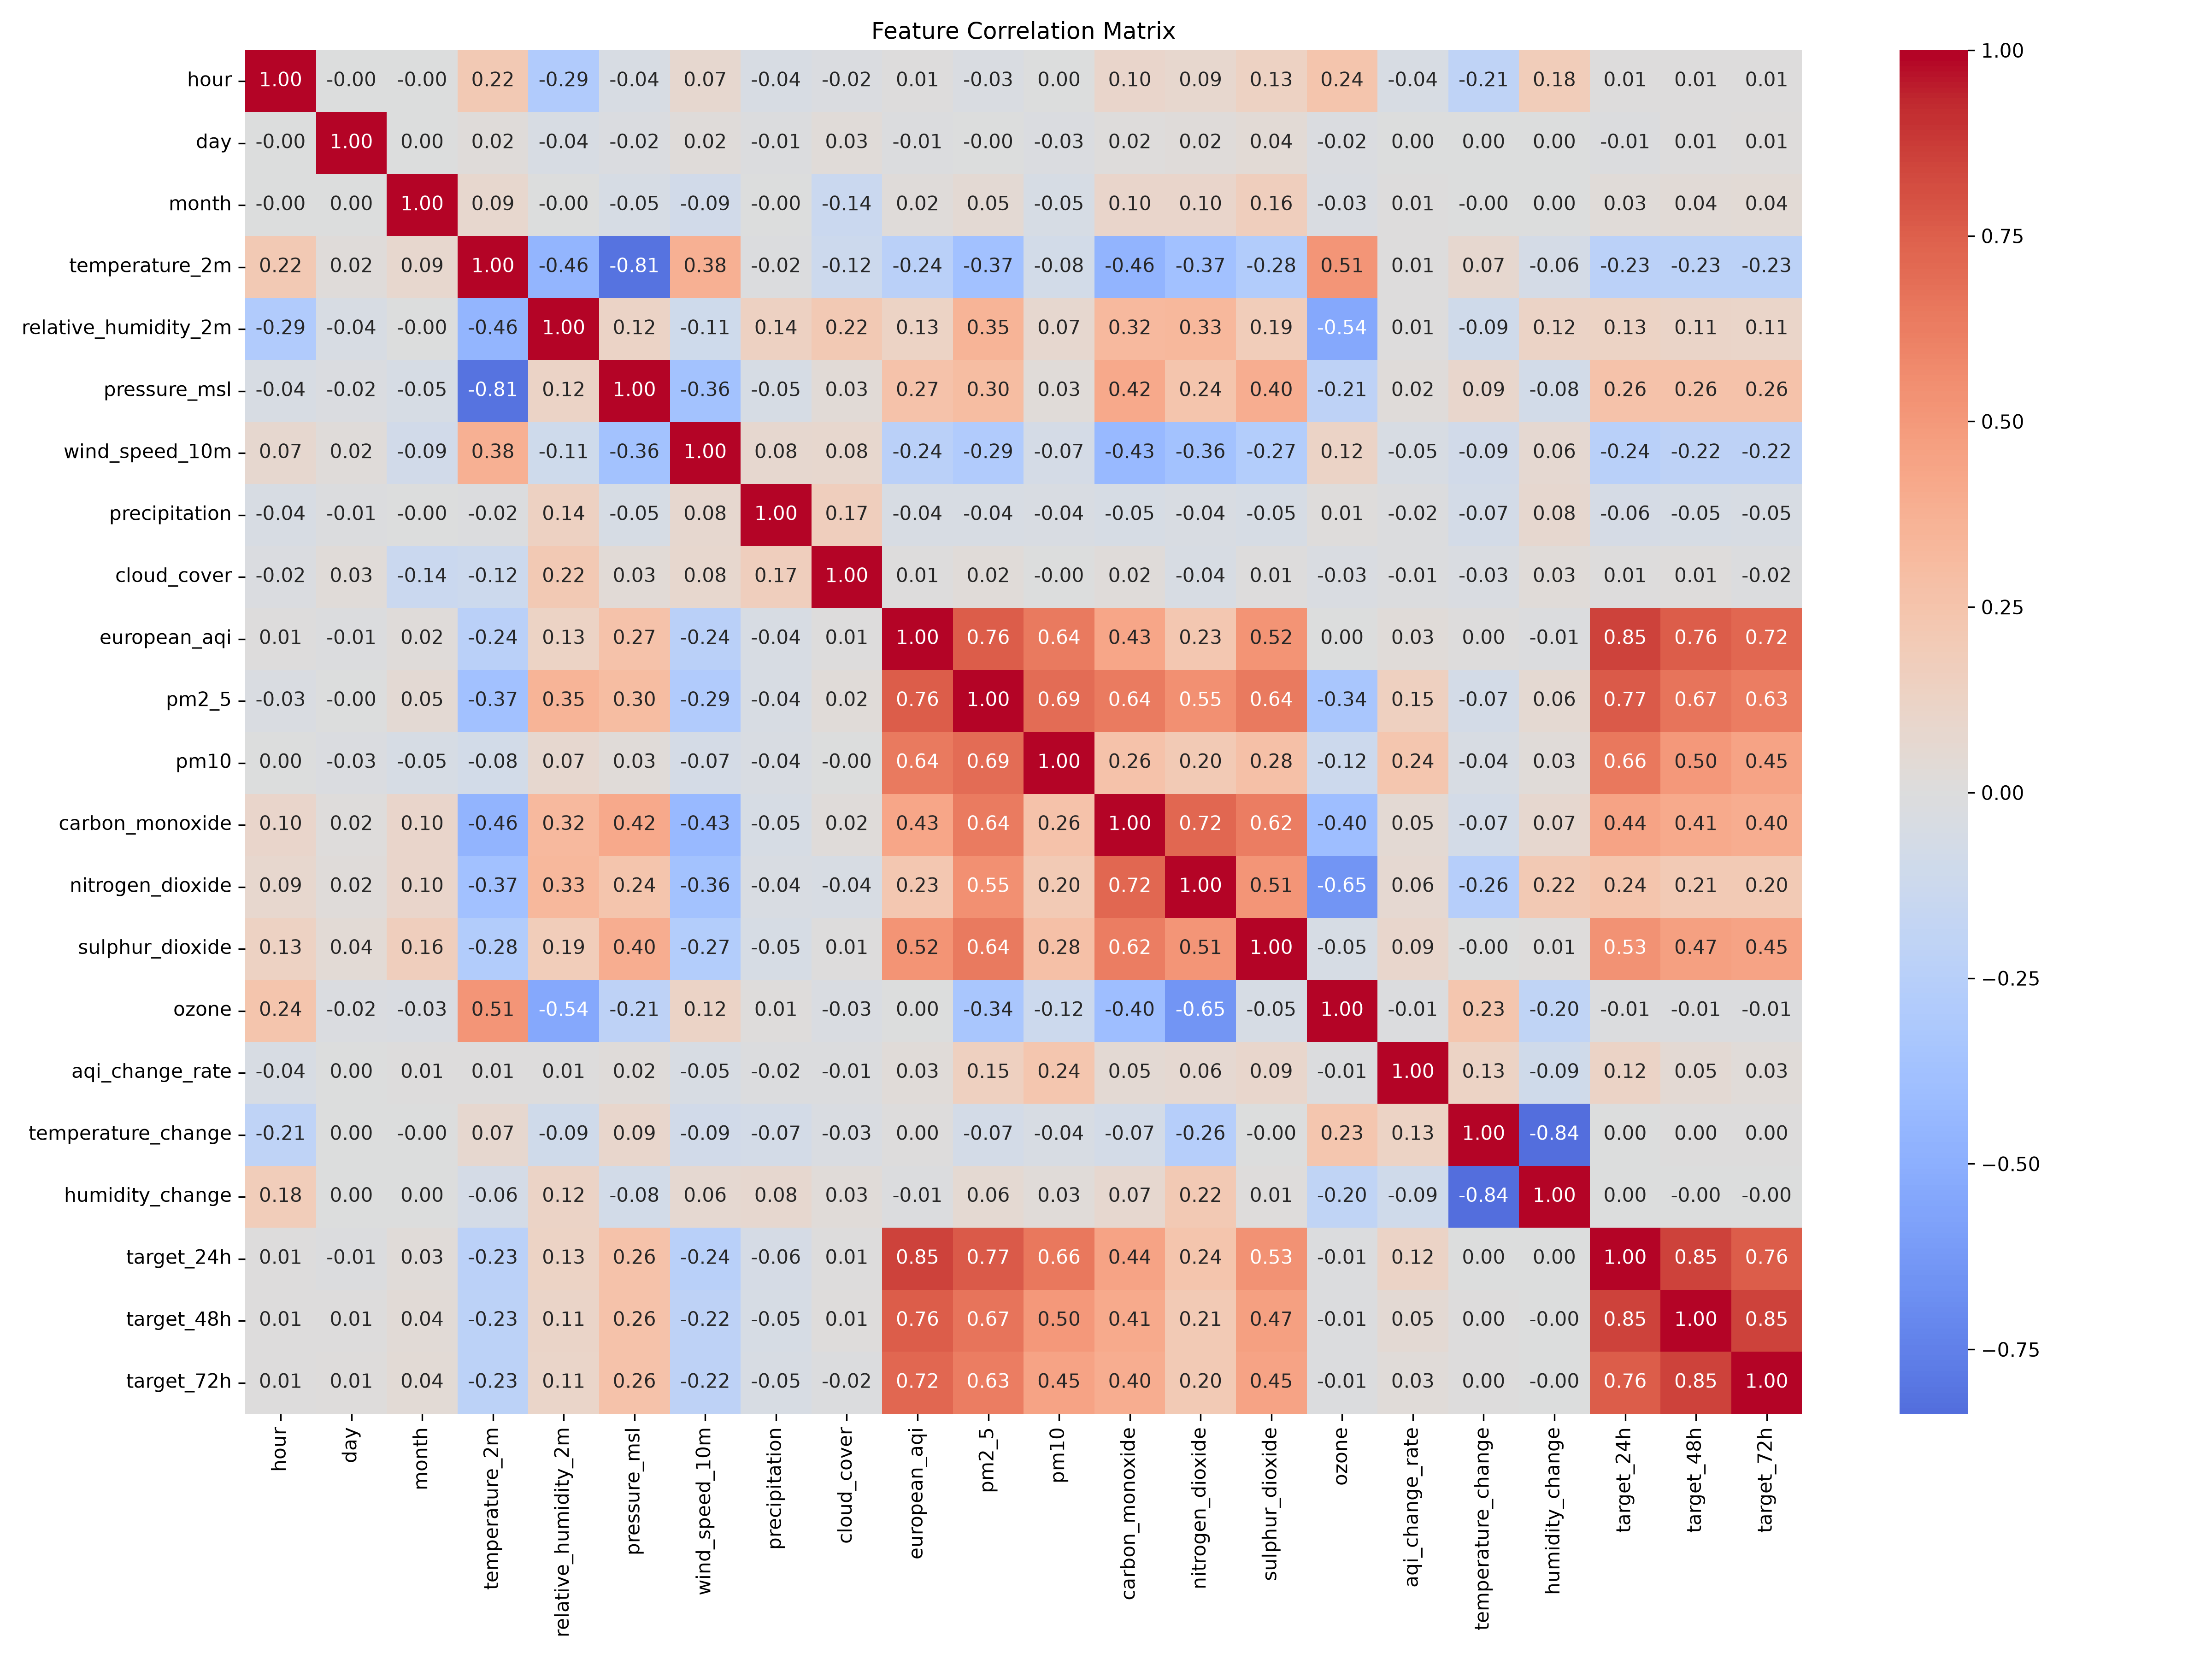

Data behind this chart, as committed beside it:
, hour, day, month, temperature_2m, relative_humidity_2m, pressure_msl, wind_speed_10m, precipitation, cloud_cover, european_aqi, pm2_5, pm10, carbon_monoxide, nitrogen_dioxide, sulphur_dioxide, ozone, aqi_change_rate, temperature_change, humidity_change, target_24h, target_48h, target_72h
hour, 1.0, -2.716865914854647e-16, -4.638087544953937e-15, 0.2154, -0.2869, -0.04325, 0.07011, -0.04084, -0.0188, 0.008096, -0.03313, 0.002526, 0.09753, 0.08575, 0.132, 0.2441, -0.04443, -0.2081, 0.1844, 0.008114, 0.008317, 0.008284
day, -2.716865914854647e-16, 1.0, 0.000229, 0.01827, -0.04042, -0.02096, 0.01735, -0.008191, 0.02802, -0.01137, -0.002805, -0.02549, 0.01608, 0.02423, 0.04003, -0.02295, 0.001884, 0.0004677, 0.001304, -0.006523, 0.008453, 0.01149
month, -4.638087544953937e-15, 0.000229, 1.0, 0.08771, -0.001688, -0.05118, -0.09038, -0.002347, -0.1394, 0.02098, 0.05253, -0.04818, 0.09947, 0.09949, 0.1621, -0.03277, 0.006485, -0.003173, 0.001628, 0.02798, 0.03633, 0.0448
temperature_2m, 0.2154, 0.01827, 0.08771, 1.0, -0.4608, -0.8142, 0.381, -0.01791, -0.1196, -0.2384, -0.3705, -0.07898, -0.4639, -0.3713, -0.279, 0.5131, 0.009004, 0.07325, -0.06461, -0.2312, -0.2261, -0.2265
relative_humidity_2m, -0.2869, -0.04042, -0.001688, -0.4608, 1.0, 0.1205, -0.105, 0.1434, 0.2179, 0.1316, 0.3544, 0.07345, 0.3223, 0.3306, 0.1883, -0.5366, 0.005073, -0.0931, 0.1177, 0.1257, 0.1141, 0.1086
pressure_msl, -0.04325, -0.02096, -0.05118, -0.8142, 0.1205, 1.0, -0.3646, -0.05275, 0.03167, 0.2673, 0.3017, 0.02706, 0.4171, 0.2419, 0.3972, -0.2143, 0.02068, 0.09389, -0.07714, 0.2614, 0.2561, 0.2575
wind_speed_10m, 0.07011, 0.01735, -0.09038, 0.381, -0.105, -0.3646, 1.0, 0.07645, 0.0839, -0.235, -0.2941, -0.06767, -0.4278, -0.3644, -0.2749, 0.1234, -0.04549, -0.08953, 0.06298, -0.2431, -0.2161, -0.216
precipitation, -0.04084, -0.008191, -0.002347, -0.01791, 0.1434, -0.05275, 0.07645, 1.0, 0.168, -0.04145, -0.04447, -0.03776, -0.04784, -0.03638, -0.05073, 0.01128, -0.01823, -0.07041, 0.0793, -0.05796, -0.04962, -0.04716
cloud_cover, -0.0188, 0.02802, -0.1394, -0.1196, 0.2179, 0.03167, 0.0839, 0.168, 1.0, 0.009606, 0.02435, -0.0007976, 0.01936, -0.04112, 0.009379, -0.03101, -0.01081, -0.02929, 0.03053, 0.008904, 0.01024, -0.01825
european_aqi, 0.008096, -0.01137, 0.02098, -0.2384, 0.1316, 0.2673, -0.235, -0.04145, 0.009606, 1.0, 0.7625, 0.6419, 0.4308, 0.2272, 0.5197, 0.001968, 0.02642, 0.003529, -0.005935, 0.8543, 0.7607, 0.7228
pm2_5, -0.03313, -0.002805, 0.05253, -0.3705, 0.3544, 0.3017, -0.2941, -0.04447, 0.02435, 0.7625, 1.0, 0.695, 0.6393, 0.5476, 0.6413, -0.3404, 0.1501, -0.07143, 0.05884, 0.7694, 0.6696, 0.6326
pm10, 0.002526, -0.02549, -0.04818, -0.07898, 0.07345, 0.02706, -0.06767, -0.03776, -0.0007976, 0.6419, 0.695, 1.0, 0.2576, 0.2045, 0.2756, -0.1198, 0.2379, -0.04283, 0.03049, 0.6556, 0.504, 0.4514
carbon_monoxide, 0.09753, 0.01608, 0.09947, -0.4639, 0.3223, 0.4171, -0.4278, -0.04784, 0.01936, 0.4308, 0.6393, 0.2576, 1.0, 0.724, 0.6242, -0.4011, 0.04719, -0.07098, 0.06808, 0.4435, 0.4079, 0.3968
nitrogen_dioxide, 0.08575, 0.02423, 0.09949, -0.3713, 0.3306, 0.2419, -0.3644, -0.03638, -0.04112, 0.2272, 0.5476, 0.2045, 0.724, 1.0, 0.5127, -0.6462, 0.06024, -0.2615, 0.2179, 0.2431, 0.2098, 0.2046
sulphur_dioxide, 0.132, 0.04003, 0.1621, -0.279, 0.1883, 0.3972, -0.2749, -0.05073, 0.009379, 0.5197, 0.6413, 0.2756, 0.6242, 0.5127, 1.0, -0.04929, 0.09417, -0.002807, 0.01024, 0.528, 0.4678, 0.4532
ozone, 0.2441, -0.02295, -0.03277, 0.5131, -0.5366, -0.2143, 0.1234, 0.01128, -0.03101, 0.001968, -0.3404, -0.1198, -0.4011, -0.6462, -0.04929, 1.0, -0.00501, 0.2334, -0.1973, -0.01124, -0.01193, -0.01221
aqi_change_rate, -0.04443, 0.001884, 0.006485, 0.009004, 0.005073, 0.02068, -0.04549, -0.01823, -0.01081, 0.02642, 0.1501, 0.2379, 0.04719, 0.06024, 0.09417, -0.00501, 1.0, 0.126, -0.09408, 0.1226, 0.0462, 0.02884
temperature_change, -0.2081, 0.0004677, -0.003173, 0.07325, -0.0931, 0.09389, -0.08953, -0.07041, -0.02929, 0.003529, -0.07143, -0.04283, -0.07098, -0.2615, -0.002807, 0.2334, 0.126, 1.0, -0.8367, 0.001222, 0.00304, 0.004641
humidity_change, 0.1844, 0.001304, 0.001628, -0.06461, 0.1177, -0.07714, 0.06298, 0.0793, 0.03053, -0.005935, 0.05884, 0.03049, 0.06808, 0.2179, 0.01024, -0.1973, -0.09408, -0.8367, 1.0, 0.0002687, -0.0007881, -0.002052
target_24h, 0.008114, -0.006523, 0.02798, -0.2312, 0.1257, 0.2614, -0.2431, -0.05796, 0.008904, 0.8543, 0.7694, 0.6556, 0.4435, 0.2431, 0.528, -0.01124, 0.1226, 0.001222, 0.0002687, 1.0, 0.8544, 0.7607
target_48h, 0.008317, 0.008453, 0.03633, -0.2261, 0.1141, 0.2561, -0.2161, -0.04962, 0.01024, 0.7607, 0.6696, 0.504, 0.4079, 0.2098, 0.4678, -0.01193, 0.0462, 0.00304, -0.0007881, 0.8544, 1.0, 0.8543
target_72h, 0.008284, 0.01149, 0.0448, -0.2265, 0.1086, 0.2575, -0.216, -0.04716, -0.01825, 0.7228, 0.6326, 0.4514, 0.3968, 0.2046, 0.4532, -0.01221, 0.02884, 0.004641, -0.002052, 0.7607, 0.8543, 1.0
